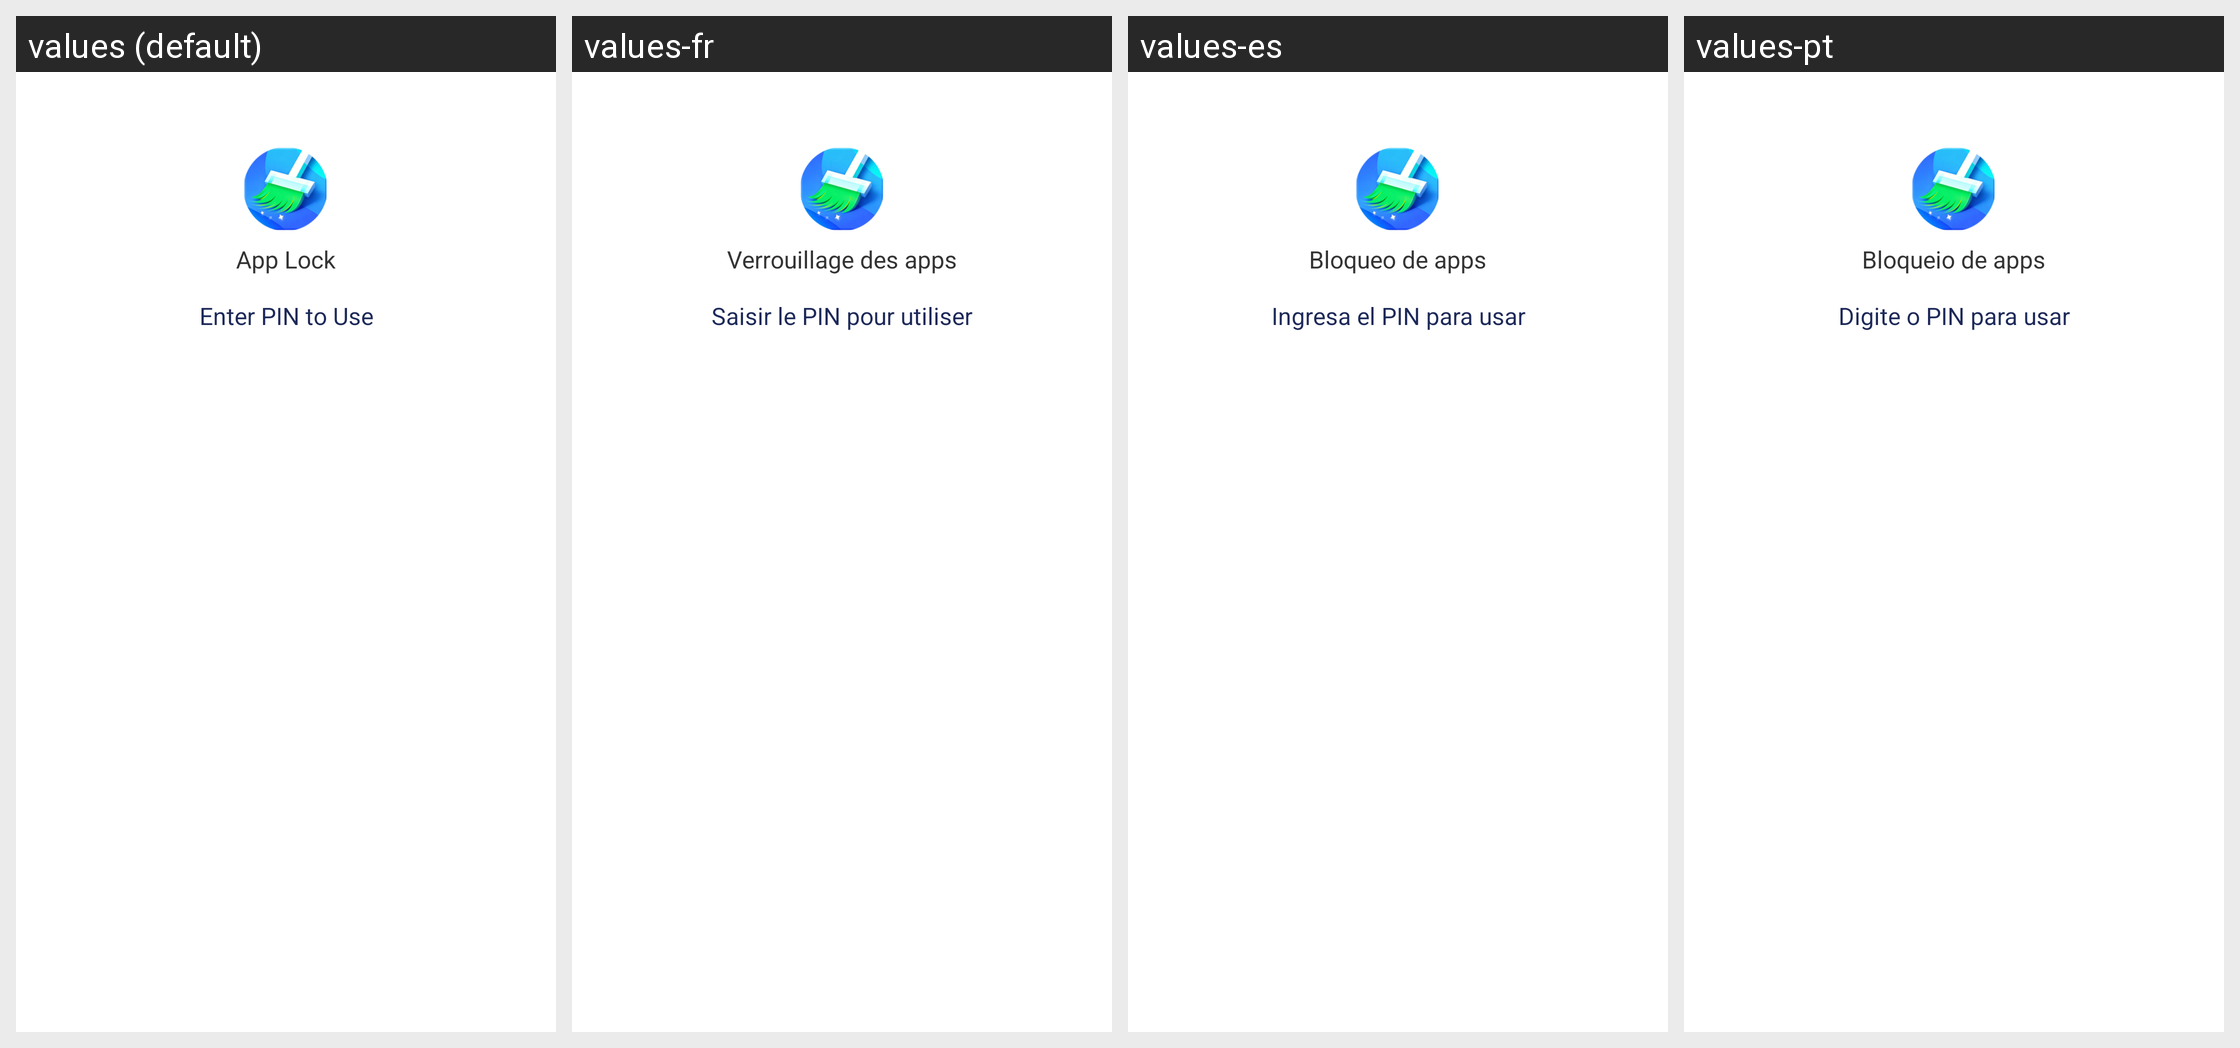

The Android screen above is rendered under several locales of the same app. Produce the string resources it draws, with the default and per-locale values.
Android screen res/layout/layout_lock_screen_pin.xml rendered under 4 locales, left to right: values (default), values-fr, values-es, values-pt. Device: Nexus 5 (rendered at 1080×1920; each locale shown at half size, 540×960, under a caption strip naming it); theme Theme.QuickCleanPRO.
Other locales in the repository, not shown: values-de, values-id, values-ja, values-ko, values-th, values-vi, values-zh.
Strings drawn on this screen, with the default value and each locale's value (text and hints the layout hard-codes, and strings that could not be matched under every locale, appear in the picture but are not listed):

app_lock
  values: App Lock
  values-fr: Verrouillage des apps
  values-es: Bloqueo de apps
  values-pt: Bloqueio de apps

enter_pin_to_use
  values: Enter PIN to Use
  values-fr: Saisir le PIN pour utiliser
  values-es: Ingresa el PIN para usar
  values-pt: Digite o PIN para usar
